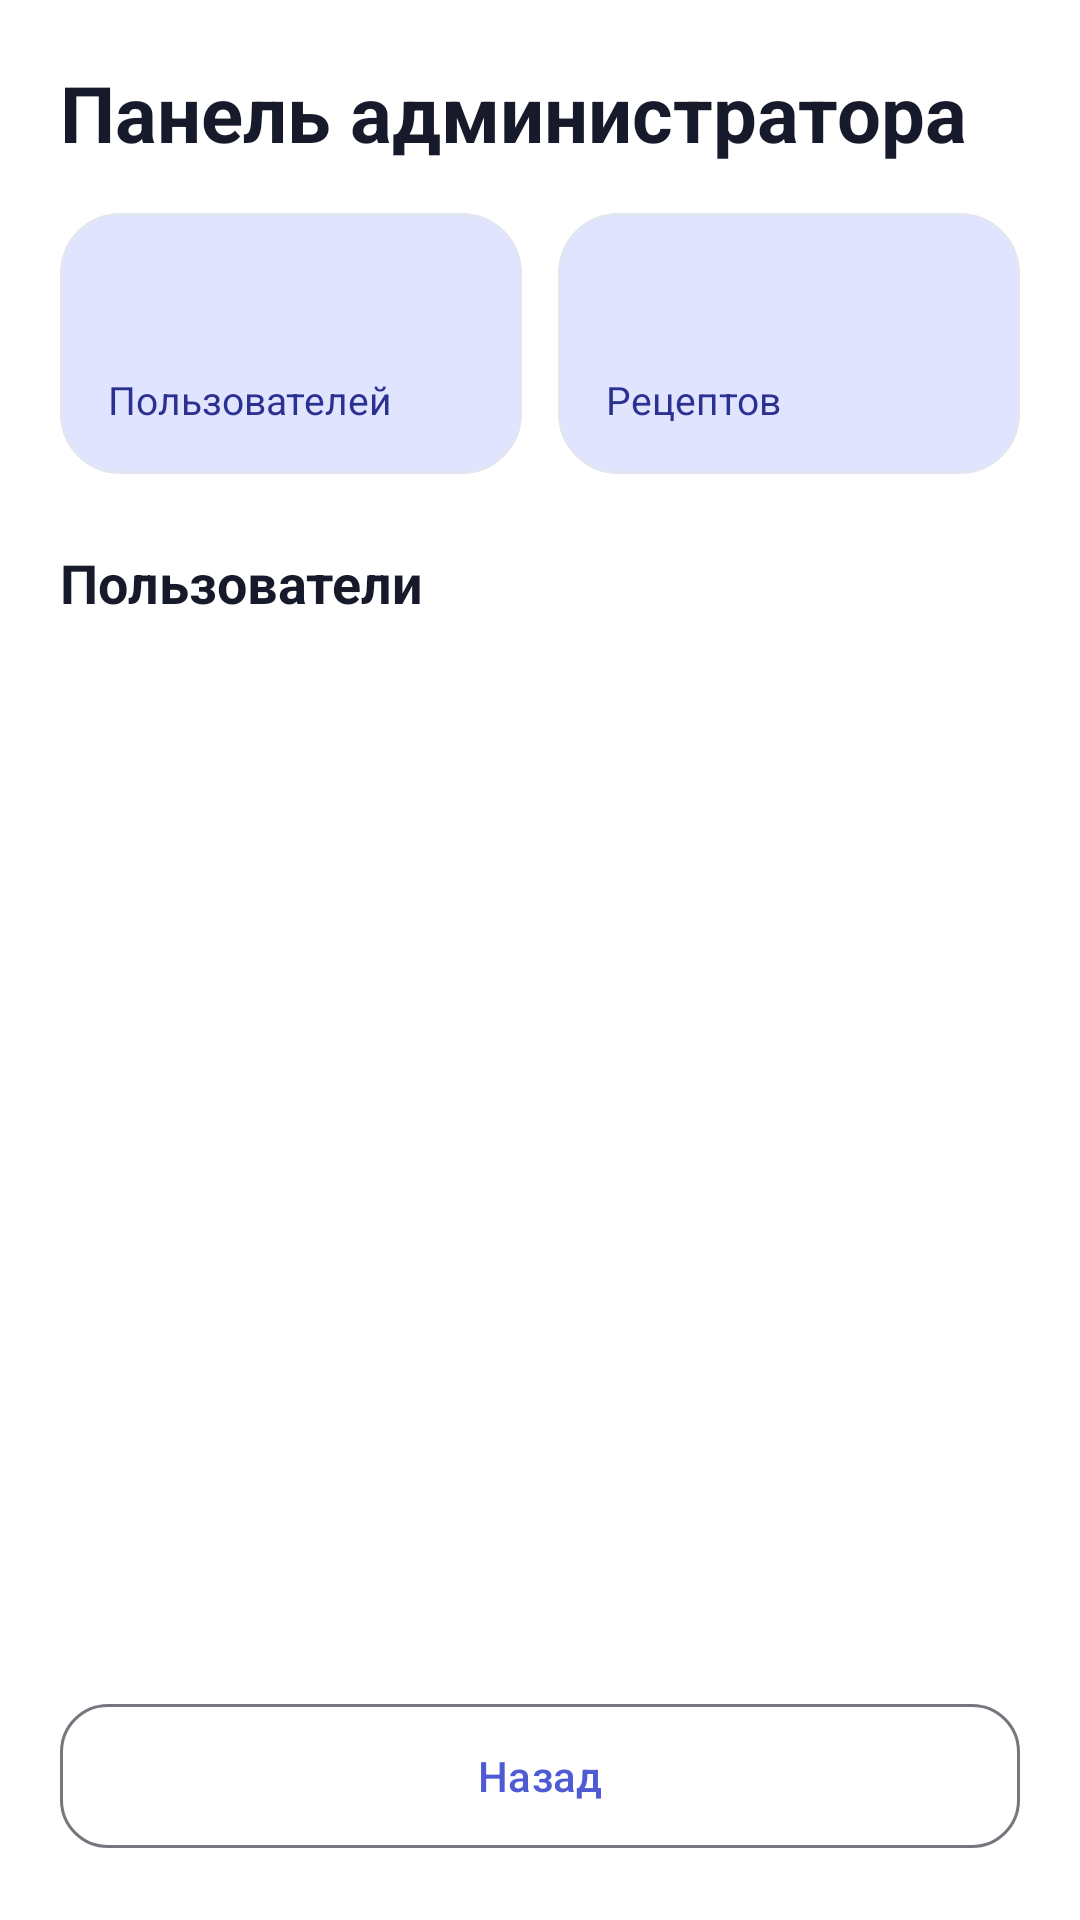

The Android layout XML behind this screen, and the referenced resources:
<!-- AndroidManifest.xml: application theme Theme.RecipesApp -->
<!-- res/layout/activity_admin.xml -->
<?xml version="1.0" encoding="utf-8"?>
<LinearLayout
    xmlns:android="http://schemas.android.com/apk/res/android"
    xmlns:app="http://schemas.android.com/apk/res-auto"
    android:layout_width="match_parent"
    android:layout_height="match_parent"
    android:background="?attr/colorSurface"
    android:orientation="vertical"
    android:padding="@dimen/spacing_xlarge">

    <TextView
        android:layout_width="wrap_content"
        android:layout_height="wrap_content"
        android:text="@string/admin_panel"
        android:textColor="?attr/colorOnSurface"
        android:textSize="@dimen/text_headline"
        android:textStyle="bold" />

    
    <LinearLayout
        android:layout_width="match_parent"
        android:layout_height="wrap_content"
        android:layout_marginTop="@dimen/spacing_large"
        android:orientation="horizontal">

        <com.google.android.material.card.MaterialCardView
            android:layout_width="0dp"
            android:layout_height="wrap_content"
            android:layout_weight="1"
            android:layout_marginEnd="@dimen/spacing_tiny"
            app:cardBackgroundColor="?attr/colorSecondaryContainer"
            app:cardCornerRadius="@dimen/card_radius_large"
            app:cardElevation="0dp">

            <LinearLayout
                android:layout_width="match_parent"
                android:layout_height="wrap_content"
                android:orientation="vertical"
                android:padding="@dimen/spacing_large">

                <TextView
                    android:id="@+id/statUsers"
                    android:layout_width="wrap_content"
                    android:layout_height="wrap_content"
                    android:textColor="?attr/colorOnSecondaryContainer"
                    android:textSize="@dimen/text_stat"
                    android:textStyle="bold" />

                <TextView
                    android:layout_width="wrap_content"
                    android:layout_height="wrap_content"
                    android:text="@string/admin_stat_users_label"
                    android:textColor="?attr/colorOnSecondaryContainer"
                    android:textSize="@dimen/text_section" />
            </LinearLayout>
        </com.google.android.material.card.MaterialCardView>

        <com.google.android.material.card.MaterialCardView
            android:layout_width="0dp"
            android:layout_height="wrap_content"
            android:layout_weight="1"
            android:layout_marginStart="@dimen/spacing_tiny"
            app:cardBackgroundColor="?attr/colorSecondaryContainer"
            app:cardCornerRadius="@dimen/card_radius_large"
            app:cardElevation="0dp">

            <LinearLayout
                android:layout_width="match_parent"
                android:layout_height="wrap_content"
                android:orientation="vertical"
                android:padding="@dimen/spacing_large">

                <TextView
                    android:id="@+id/statRecipes"
                    android:layout_width="wrap_content"
                    android:layout_height="wrap_content"
                    android:textColor="?attr/colorOnSecondaryContainer"
                    android:textSize="@dimen/text_stat"
                    android:textStyle="bold" />

                <TextView
                    android:layout_width="wrap_content"
                    android:layout_height="wrap_content"
                    android:text="@string/admin_stat_recipes_label"
                    android:textColor="?attr/colorOnSecondaryContainer"
                    android:textSize="@dimen/text_section" />
            </LinearLayout>
        </com.google.android.material.card.MaterialCardView>
    </LinearLayout>

    <TextView
        android:id="@+id/usersTitle"
        android:layout_width="wrap_content"
        android:layout_height="wrap_content"
        android:layout_marginTop="@dimen/spacing_xxlarge"
        android:text="@string/admin_users_title"
        android:textColor="?attr/colorOnSurface"
        android:textSize="@dimen/text_subtitle"
        android:textStyle="bold" />

    
    <androidx.recyclerview.widget.RecyclerView
        android:id="@+id/usersList"
        android:layout_width="match_parent"
        android:layout_height="0dp"
        android:layout_weight="1"
        android:layout_marginTop="@dimen/spacing_medium"
        android:clipToPadding="false" />

    <com.google.android.material.button.MaterialButton
        android:id="@+id/adminBackButton"
        style="@style/Widget.Material3.Button.OutlinedButton"
        android:layout_width="match_parent"
        android:layout_height="wrap_content"
        android:layout_marginTop="@dimen/spacing_medium"
        android:minHeight="@dimen/field_height"
        android:text="@string/back"
        app:cornerRadius="@dimen/card_corner_radius" />

</LinearLayout>
<!-- resources referenced by this layout -->
<resources>
  <dimen name="card_corner_radius">16dp</dimen>
  <dimen name="card_radius_large">20dp</dimen>
  <dimen name="field_height">56dp</dimen>
  <dimen name="spacing_large">16dp</dimen>
  <dimen name="spacing_medium">12dp</dimen>
  <dimen name="spacing_tiny">6dp</dimen>
  <dimen name="spacing_xlarge">20dp</dimen>
  <dimen name="spacing_xxlarge">24dp</dimen>
  <dimen name="text_headline">26sp</dimen>
  <dimen name="text_section">13sp</dimen>
  <dimen name="text_stat">28sp</dimen>
  <dimen name="text_subtitle">18sp</dimen>
  <string name="admin_panel">Панель администратора</string>
  <string name="admin_stat_recipes_label">Рецептов</string>
  <string name="admin_stat_users_label">Пользователей</string>
  <string name="admin_users_title">Пользователи</string>
  <string name="back">Назад</string>
  <style name="Theme.RecipesApp" parent="Theme.Material3.Light.NoActionBar">
          <item name="colorPrimary">@color/primary</item>
          <item name="colorOnPrimary">@color/on_primary</item>
          <item name="colorSurface">@color/surface</item>
          <item name="colorOnSurface">@color/text_primary</item>
          <item name="colorSurfaceVariant">@color/surface_variant</item>
          <item name="colorOnSurfaceVariant">@color/text_secondary</item>
          <item name="colorSecondaryContainer">@color/primary_container</item>
          <item name="colorOnSecondaryContainer">@color/on_primary_container</item>
          <item name="colorOutlineVariant">@color/outline</item>
          <item name="colorError">@color/error</item>
          <item name="android:windowBackground">@color/background</item>
      </style>
  <color name="primary">#4F5BD5</color>
  <color name="on_primary">#FFFFFF</color>
  <color name="surface">#FFFFFF</color>
  <color name="text_primary">#161A2B</color>
  <color name="surface_variant">#E9ECF5</color>
  <color name="text_secondary">#5F6578</color>
  <color name="primary_container">#E1E4FF</color>
  <color name="on_primary_container">#2A3190</color>
  <color name="outline">#E2E6F0</color>
  <color name="error">#C62828</color>
  <color name="background">#F4F5FB</color>
</resources>
